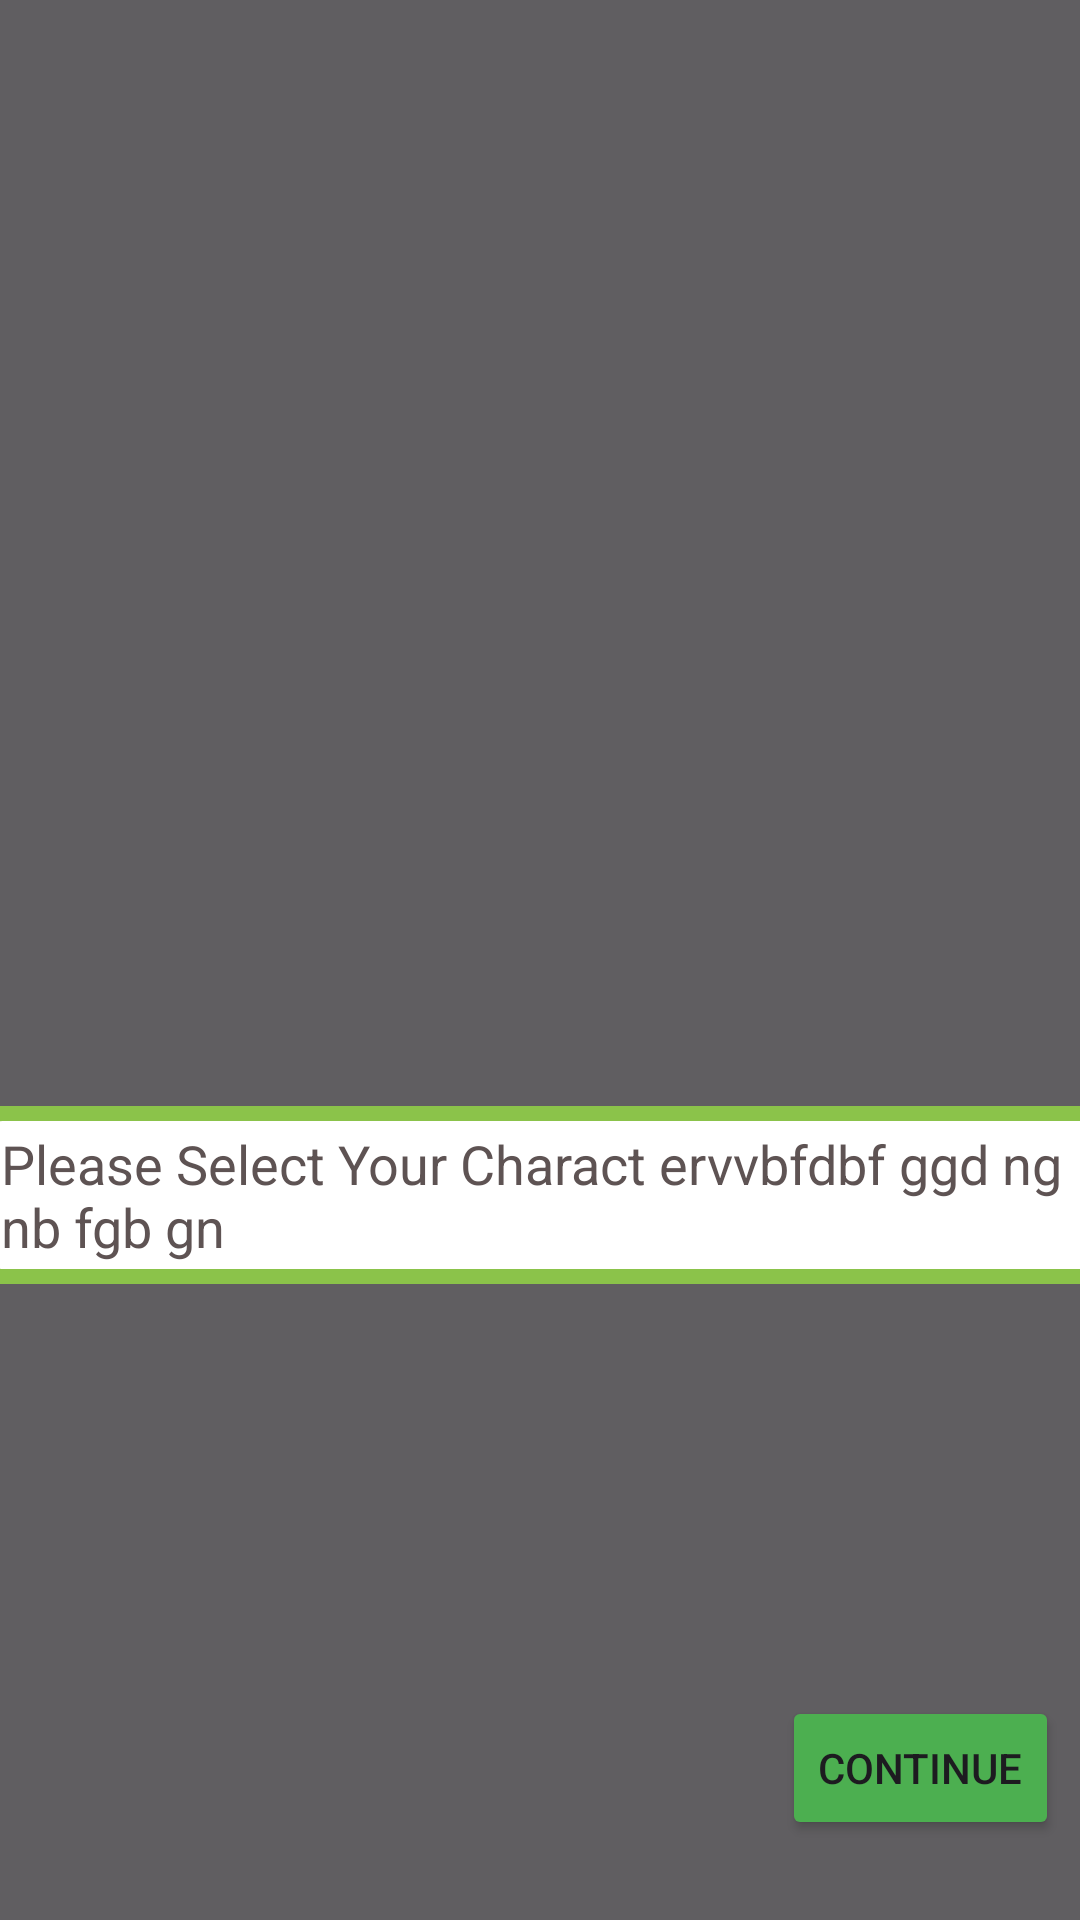

The Android layout XML behind this screen, and the referenced resources:
<!-- AndroidManifest.xml: application theme Theme.WorldFlippers -->
<!-- res/layout/fragment_chatting.xml -->
<?xml version="1.0" encoding="utf-8"?>
<androidx.constraintlayout.widget.ConstraintLayout xmlns:android="http://schemas.android.com/apk/res/android"
    xmlns:app="http://schemas.android.com/apk/res-auto"
    xmlns:tools="http://schemas.android.com/tools"
    android:layout_width="match_parent"
    android:layout_height="match_parent"
    android:background="#9E000000"
    android:clickable="true"
    tools:context=".fragments.ChattingFragment">

    
    
    
    
    
    
    
    
    
    
    
    
    

    
    
    
    
    
    
    
    

    
    

    <TextView
        android:id="@+id/textView_text"
        android:layout_width="400dp"
        android:layout_height="wrap_content"
        android:background="@drawable/dialogue_background_left"
        android:minLines="2"
        android:paddingStart="20dp"
        android:paddingTop="7dp"
        android:paddingEnd="10dp"
        android:paddingBottom="7dp"
        android:text="Please Select Your Charact ervvbfdbf ggd ng nb fgb gn"
        android:textColor="#5E5353"
        android:textSize="18sp"
        app:layout_constraintBottom_toBottomOf="parent"
        app:layout_constraintEnd_toEndOf="parent"
        app:layout_constraintHorizontal_bias="0.5"
        app:layout_constraintStart_toStartOf="parent"
        app:layout_constraintTop_toTopOf="parent"
        app:layout_constraintVertical_bias="0.635" />

    <com.google.android.material.imageview.ShapeableImageView
        android:id="@+id/character_female_chat"
        android:layout_width="156dp"
        android:layout_height="180dp"
        android:foreground="?selectableItemBackground"
        android:src="@drawable/female"
        app:layout_constraintBottom_toBottomOf="parent"
        app:layout_constraintEnd_toEndOf="parent"
        app:layout_constraintHorizontal_bias="0.064"
        app:layout_constraintStart_toStartOf="parent"
        app:layout_constraintTop_toTopOf="parent"
        app:layout_constraintVertical_bias="1.0" />

    <Button
        android:id="@+id/button_start_chat"
        android:layout_width="wrap_content"
        android:layout_height="wrap_content"
        android:backgroundTint="#4CAF50"
        android:text="Continue"
        app:cornerRadius="8dp"
        app:layout_constraintBottom_toBottomOf="parent"
        app:layout_constraintEnd_toEndOf="parent"
        app:layout_constraintHorizontal_bias="0.974"
        app:layout_constraintStart_toStartOf="parent"
        app:layout_constraintTop_toTopOf="parent"
        app:layout_constraintVertical_bias="0.955"
        app:strokeColor="#FFFFFF"
        app:strokeWidth="3dp" />

</androidx.constraintlayout.widget.ConstraintLayout>
<!-- resources referenced by this layout -->
<resources>
  <!-- drawable dialogue_background_left (drawable) -->
  <?xml version="1.0" encoding="utf-8"?>
  <layer-list xmlns:android="http://schemas.android.com/apk/res/android">
  
      <item>
          <rotate
              android:fromDegrees="45"
              android:pivotX="0%"
              android:pivotY="100%"
              android:toDegrees="0" >
              <shape android:shape="rectangle" >
                  <solid android:color="#8BC34A" />
              </shape>
          </rotate>
      </item>
      <item android:left="12dp">
          <shape android:shape="rectangle" >
              <stroke android:width="5dp" android:color="#8BC34A"/>
              <solid android:color="@color/white" />
              <corners android:radius="6dp" />
          </shape>
      </item>
  
  </layer-list>
  <style name="Theme.WorldFlippers" parent="Base.Theme.WorldFlippers" />
  <style name="Base.Theme.WorldFlippers" parent="Theme.Material3.Light.NoActionBar">
          
          
          <item name="android:orientation">horizontal</item>
      </style>
  <!-- not gathered from this repository: default colours our renderer supplied (Android Studio template values) -->
  <color name="white">#FFFFFFFF</color>
</resources>
